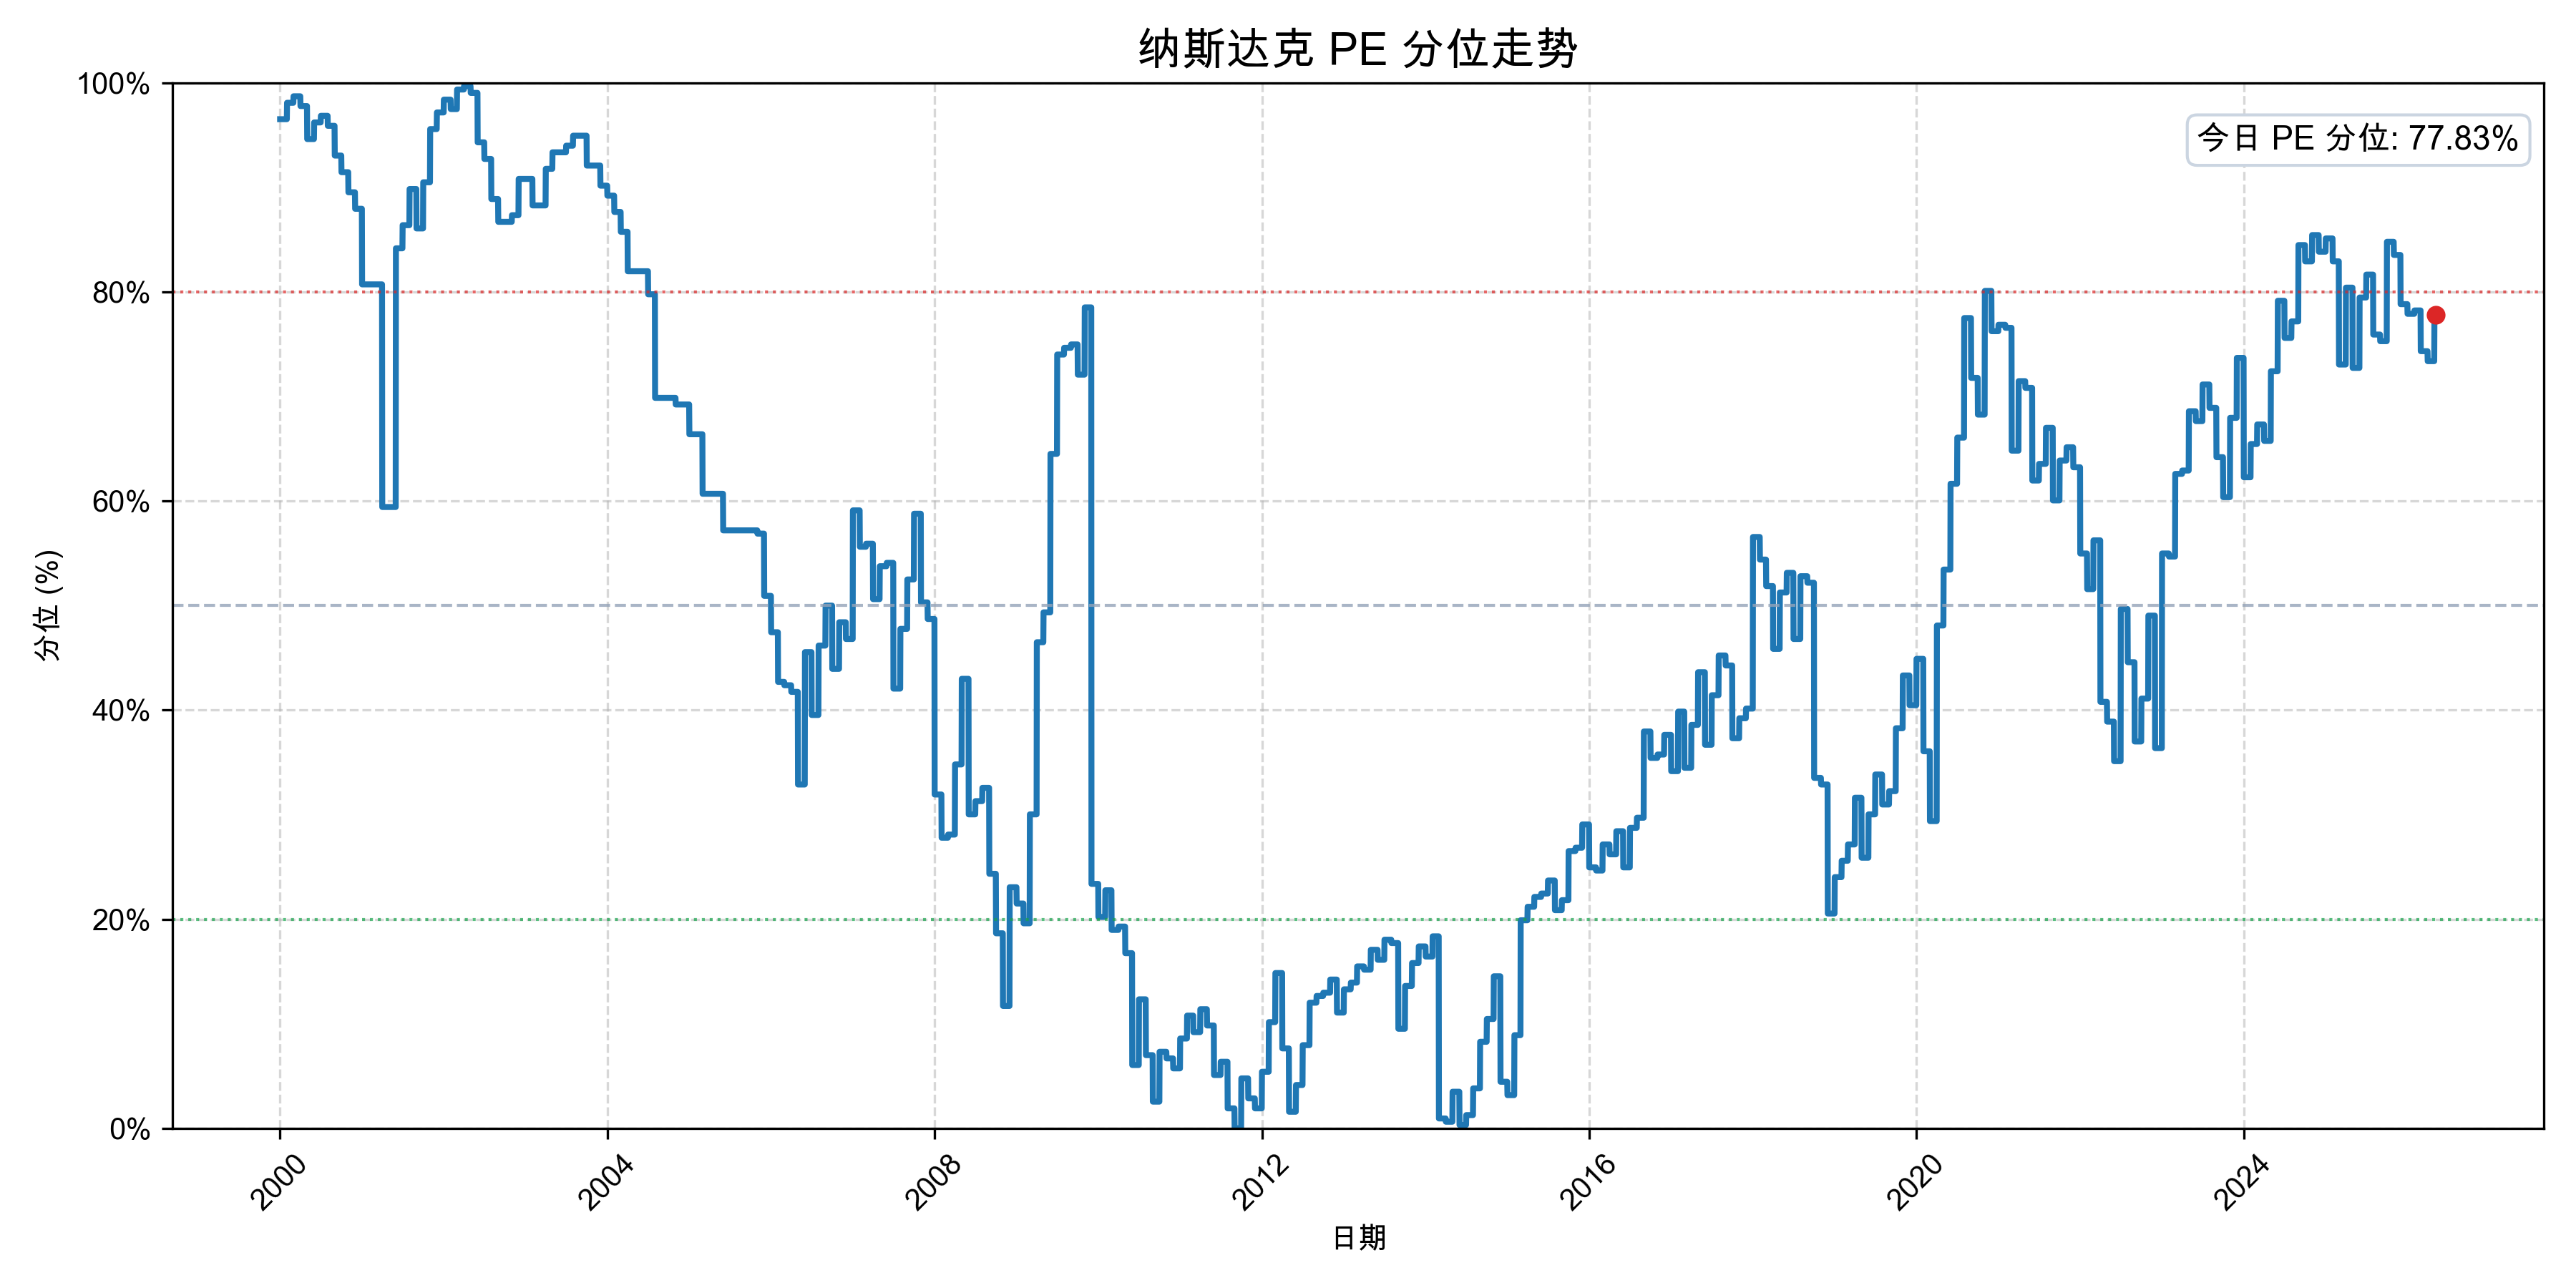

The data file committed next to this chart (first rows):
date, value
2000-01-01, 96.53
2000-01-02, 96.53
2000-01-03, 96.53
2000-01-04, 96.53
2000-01-05, 96.53
2000-01-06, 96.53
2000-01-07, 96.53
2000-01-08, 96.53
2000-01-09, 96.53
2000-01-10, 96.53
2000-01-11, 96.53
2000-01-12, 96.53
2000-01-13, 96.53
2000-01-14, 96.53
2000-01-15, 96.53
2000-01-16, 96.53
2000-01-17, 96.53
2000-01-18, 96.53
2000-01-19, 96.53
2000-01-20, 96.53
2000-01-21, 96.53
2000-01-22, 96.53
2000-01-23, 96.53
2000-01-24, 96.53
2000-01-25, 96.53
2000-01-26, 96.53
2000-01-27, 96.53
2000-01-28, 96.53
2000-01-29, 96.53
2000-01-30, 96.53
2000-01-31, 96.53
2000-02-01, 98.1
2000-02-02, 98.1
2000-02-03, 98.1
2000-02-04, 98.1
2000-02-05, 98.1
2000-02-06, 98.1
2000-02-07, 98.1
2000-02-08, 98.1
2000-02-09, 98.1
2000-02-10, 98.1
2000-02-11, 98.1
2000-02-12, 98.1
2000-02-13, 98.1
2000-02-14, 98.1
2000-02-15, 98.1
2000-02-16, 98.1
2000-02-17, 98.1
2000-02-18, 98.1
2000-02-19, 98.1
2000-02-20, 98.1
2000-02-21, 98.1
2000-02-22, 98.1
2000-02-23, 98.1
2000-02-24, 98.1
2000-02-25, 98.1
2000-02-26, 98.1
2000-02-27, 98.1
2000-02-28, 98.1
2000-02-29, 98.1
... 9,565 more rows
